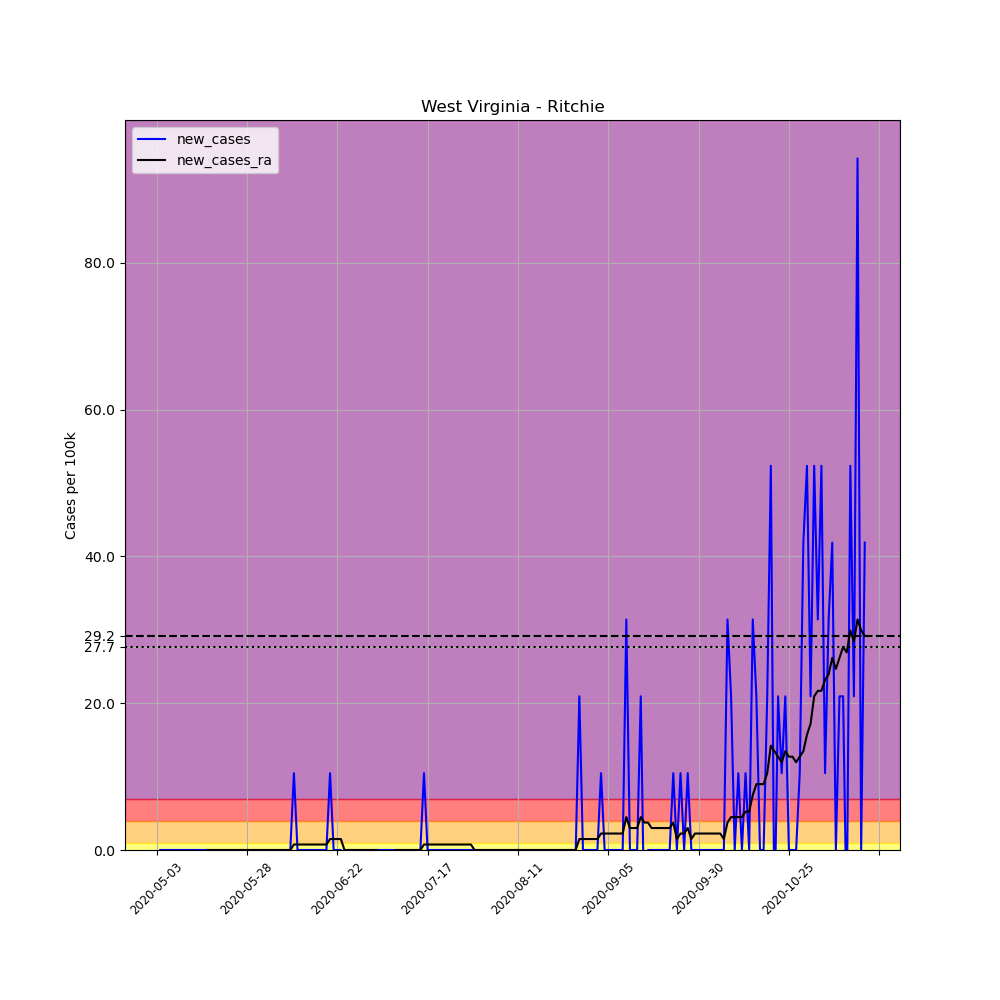

The table this chart was drawn from, first rows:
, date, county, state, fips, cases, deaths, COUNTY, STNAME, CTYNAME, POPESTIMATE2019, per_100k, new_cases, new_cases_ra
668239, 2020-05-03, Ritchie, West Virginia, 54085, 1, 0, 85, West Virginia, Ritchie, 9554, 10.47, , 
668240, 2020-05-04, Ritchie, West Virginia, 54085, 1, 0, 85, West Virginia, Ritchie, 9554, 10.47, 0.0, 
668241, 2020-05-05, Ritchie, West Virginia, 54085, 1, 0, 85, West Virginia, Ritchie, 9554, 10.47, 0.0, 
668242, 2020-05-06, Ritchie, West Virginia, 54085, 1, 0, 85, West Virginia, Ritchie, 9554, 10.47, 0.0, 
668243, 2020-05-07, Ritchie, West Virginia, 54085, 1, 0, 85, West Virginia, Ritchie, 9554, 10.47, 0.0, 
668244, 2020-05-08, Ritchie, West Virginia, 54085, 1, 0, 85, West Virginia, Ritchie, 9554, 10.47, 0.0, 
668245, 2020-05-09, Ritchie, West Virginia, 54085, 1, 0, 85, West Virginia, Ritchie, 9554, 10.47, 0.0, 
668246, 2020-05-10, Ritchie, West Virginia, 54085, 1, 0, 85, West Virginia, Ritchie, 9554, 10.47, 0.0, 
668247, 2020-05-11, Ritchie, West Virginia, 54085, 1, 0, 85, West Virginia, Ritchie, 9554, 10.47, 0.0, 
668248, 2020-05-12, Ritchie, West Virginia, 54085, 1, 0, 85, West Virginia, Ritchie, 9554, 10.47, 0.0, 
668249, 2020-05-13, Ritchie, West Virginia, 54085, 1, 0, 85, West Virginia, Ritchie, 9554, 10.47, 0.0, 
668250, 2020-05-14, Ritchie, West Virginia, 54085, 1, 0, 85, West Virginia, Ritchie, 9554, 10.47, 0.0, 
668251, 2020-05-15, Ritchie, West Virginia, 54085, 1, 0, 85, West Virginia, Ritchie, 9554, 10.47, 0.0, 
668252, 2020-05-16, Ritchie, West Virginia, 54085, 1, 0, 85, West Virginia, Ritchie, 9554, 10.47, 0.0, 
668253, 2020-05-17, Ritchie, West Virginia, 54085, 1, 0, 85, West Virginia, Ritchie, 9554, 10.47, 0.0, 0.0
668254, 2020-05-18, Ritchie, West Virginia, 54085, 1, 0, 85, West Virginia, Ritchie, 9554, 10.47, 0.0, 0.0
668255, 2020-05-19, Ritchie, West Virginia, 54085, 1, 0, 85, West Virginia, Ritchie, 9554, 10.47, 0.0, 0.0
668256, 2020-05-20, Ritchie, West Virginia, 54085, 1, 0, 85, West Virginia, Ritchie, 9554, 10.47, 0.0, 0.0
668257, 2020-05-21, Ritchie, West Virginia, 54085, 1, 0, 85, West Virginia, Ritchie, 9554, 10.47, 0.0, 0.0
668258, 2020-05-22, Ritchie, West Virginia, 54085, 1, 0, 85, West Virginia, Ritchie, 9554, 10.47, 0.0, 0.0
668259, 2020-05-23, Ritchie, West Virginia, 54085, 1, 0, 85, West Virginia, Ritchie, 9554, 10.47, 0.0, 0.0
668260, 2020-05-24, Ritchie, West Virginia, 54085, 1, 0, 85, West Virginia, Ritchie, 9554, 10.47, 0.0, 0.0
668261, 2020-05-25, Ritchie, West Virginia, 54085, 1, 0, 85, West Virginia, Ritchie, 9554, 10.47, 0.0, 0.0
668262, 2020-05-26, Ritchie, West Virginia, 54085, 1, 0, 85, West Virginia, Ritchie, 9554, 10.47, 0.0, 0.0
668263, 2020-05-27, Ritchie, West Virginia, 54085, 1, 0, 85, West Virginia, Ritchie, 9554, 10.47, 0.0, 0.0
668264, 2020-05-28, Ritchie, West Virginia, 54085, 1, 0, 85, West Virginia, Ritchie, 9554, 10.47, 0.0, 0.0
668265, 2020-05-29, Ritchie, West Virginia, 54085, 1, 0, 85, West Virginia, Ritchie, 9554, 10.47, 0.0, 0.0
668266, 2020-05-30, Ritchie, West Virginia, 54085, 1, 0, 85, West Virginia, Ritchie, 9554, 10.47, 0.0, 0.0
668267, 2020-05-31, Ritchie, West Virginia, 54085, 1, 0, 85, West Virginia, Ritchie, 9554, 10.47, 0.0, 0.0
668268, 2020-06-01, Ritchie, West Virginia, 54085, 1, 0, 85, West Virginia, Ritchie, 9554, 10.47, 0.0, 0.0
668269, 2020-06-02, Ritchie, West Virginia, 54085, 1, 0, 85, West Virginia, Ritchie, 9554, 10.47, 0.0, 0.0
668270, 2020-06-03, Ritchie, West Virginia, 54085, 1, 0, 85, West Virginia, Ritchie, 9554, 10.47, 0.0, 0.0
668271, 2020-06-04, Ritchie, West Virginia, 54085, 1, 0, 85, West Virginia, Ritchie, 9554, 10.47, 0.0, 0.0
668272, 2020-06-05, Ritchie, West Virginia, 54085, 1, 0, 85, West Virginia, Ritchie, 9554, 10.47, 0.0, 0.0
668273, 2020-06-06, Ritchie, West Virginia, 54085, 1, 0, 85, West Virginia, Ritchie, 9554, 10.47, 0.0, 0.0
668274, 2020-06-07, Ritchie, West Virginia, 54085, 1, 0, 85, West Virginia, Ritchie, 9554, 10.47, 0.0, 0.0
668275, 2020-06-08, Ritchie, West Virginia, 54085, 1, 0, 85, West Virginia, Ritchie, 9554, 10.47, 0.0, 0.0
668276, 2020-06-09, Ritchie, West Virginia, 54085, 1, 0, 85, West Virginia, Ritchie, 9554, 10.47, 0.0, 0.0
668277, 2020-06-10, Ritchie, West Virginia, 54085, 2, 0, 85, West Virginia, Ritchie, 9554, 20.93, 10.47, 0.7476
668278, 2020-06-11, Ritchie, West Virginia, 54085, 2, 0, 85, West Virginia, Ritchie, 9554, 20.93, 0.0, 0.7476
668279, 2020-06-12, Ritchie, West Virginia, 54085, 2, 0, 85, West Virginia, Ritchie, 9554, 20.93, 0.0, 0.7476
668280, 2020-06-13, Ritchie, West Virginia, 54085, 2, 0, 85, West Virginia, Ritchie, 9554, 20.93, 0.0, 0.7476
668281, 2020-06-14, Ritchie, West Virginia, 54085, 2, 0, 85, West Virginia, Ritchie, 9554, 20.93, 0.0, 0.7476
668282, 2020-06-15, Ritchie, West Virginia, 54085, 2, 0, 85, West Virginia, Ritchie, 9554, 20.93, 0.0, 0.7476
668283, 2020-06-16, Ritchie, West Virginia, 54085, 2, 0, 85, West Virginia, Ritchie, 9554, 20.93, 0.0, 0.7476
668284, 2020-06-17, Ritchie, West Virginia, 54085, 2, 0, 85, West Virginia, Ritchie, 9554, 20.93, 0.0, 0.7476
668285, 2020-06-18, Ritchie, West Virginia, 54085, 2, 0, 85, West Virginia, Ritchie, 9554, 20.93, 0.0, 0.7476
668286, 2020-06-19, Ritchie, West Virginia, 54085, 2, 0, 85, West Virginia, Ritchie, 9554, 20.93, 0.0, 0.7476
668287, 2020-06-20, Ritchie, West Virginia, 54085, 3, 0, 85, West Virginia, Ritchie, 9554, 31.4, 10.47, 1.495
668288, 2020-06-21, Ritchie, West Virginia, 54085, 3, 0, 85, West Virginia, Ritchie, 9554, 31.4, 0.0, 1.495
668289, 2020-06-22, Ritchie, West Virginia, 54085, 3, 0, 85, West Virginia, Ritchie, 9554, 31.4, 0.0, 1.495
668290, 2020-06-23, Ritchie, West Virginia, 54085, 3, 0, 85, West Virginia, Ritchie, 9554, 31.4, 0.0, 1.495
668291, 2020-06-24, Ritchie, West Virginia, 54085, 2, 0, 85, West Virginia, Ritchie, 9554, 20.93, -10.47, 1.2688263138573217e-16
668292, 2020-06-25, Ritchie, West Virginia, 54085, 2, 0, 85, West Virginia, Ritchie, 9554, 20.93, 0.0, 1.2688263138573217e-16
668293, 2020-06-26, Ritchie, West Virginia, 54085, 2, 0, 85, West Virginia, Ritchie, 9554, 20.93, 0.0, 1.2688263138573217e-16
668294, 2020-06-27, Ritchie, West Virginia, 54085, 2, 0, 85, West Virginia, Ritchie, 9554, 20.93, 0.0, 1.2688263138573217e-16
668295, 2020-06-28, Ritchie, West Virginia, 54085, 2, 0, 85, West Virginia, Ritchie, 9554, 20.93, 0.0, 1.2688263138573217e-16
668296, 2020-06-29, Ritchie, West Virginia, 54085, 2, 0, 85, West Virginia, Ritchie, 9554, 20.93, 0.0, 1.2688263138573217e-16
668297, 2020-06-30, Ritchie, West Virginia, 54085, 2, 0, 85, West Virginia, Ritchie, 9554, 20.93, 0.0, 1.2688263138573217e-16
668298, 2020-07-01, Ritchie, West Virginia, 54085, 2, 0, 85, West Virginia, Ritchie, 9554, 20.93, 0.0, 1.2688263138573217e-16
... 137 more rows
